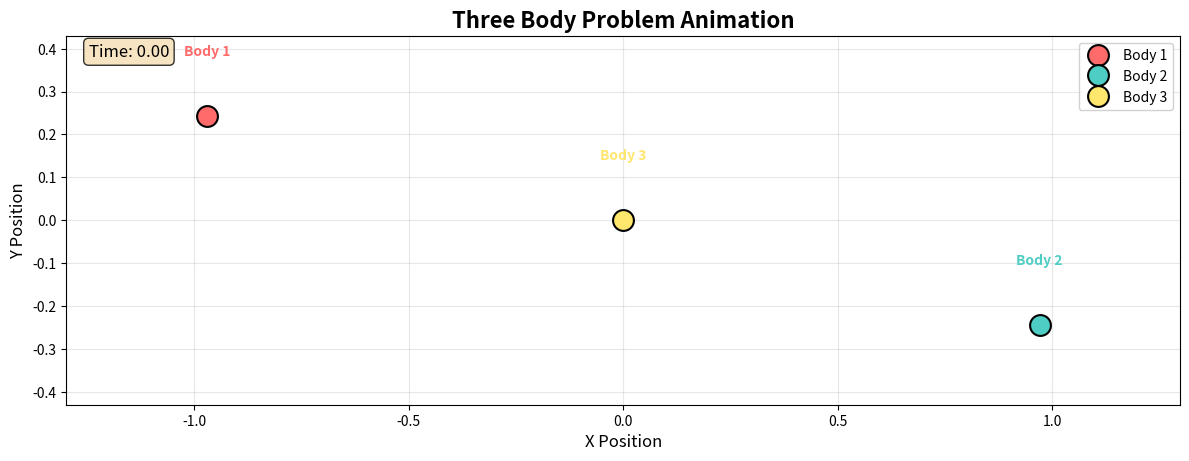

Write Python code to recreate this figure.
"""
Three Body Problem Animation
Simulates and animates the gravitational interaction of three bodies.
"""

import numpy as np
import matplotlib.pyplot as plt
import matplotlib.animation as animation
from scipy.integrate import solve_ivp

class ThreeBodyProblem:
    """Class to simulate the three body problem."""
    
    def __init__(self, masses, initial_positions, initial_velocities, G=1.0):
        """
        Initialize the three body problem.
        
        Parameters:
        -----------
        masses : array-like
            Masses of the three bodies [m1, m2, m3]
        initial_positions : array-like
            Initial positions [[x1, y1], [x2, y2], [x3, y3]]
        initial_velocities : array-like
            Initial velocities [[vx1, vy1], [vx2, vy2], [vx3, vy3]]
        G : float
            Gravitational constant (default: 1.0)
        """
        self.masses = np.array(masses)
        self.G = G
        self.n_bodies = 3
        
        # Flatten initial conditions for ODE solver
        # Format: [x1, y1, x2, y2, x3, y3, vx1, vy1, vx2, vy2, vx3, vy3]
        self.initial_state = np.zeros(12)
        self.initial_state[0:2] = initial_positions[0]
        self.initial_state[2:4] = initial_positions[1]
        self.initial_state[4:6] = initial_positions[2]
        self.initial_state[6:8] = initial_velocities[0]
        self.initial_state[8:10] = initial_velocities[1]
        self.initial_state[10:12] = initial_velocities[2]
        
        # Store trajectory
        self.trajectory = None
        self.time_points = None
        
    def equations_of_motion(self, t, state):
        """
        Compute the derivatives for the three body problem.
        
        Parameters:
        -----------
        t : float
            Current time
        state : array
            Current state [x1, y1, x2, y2, x3, y3, vx1, vy1, vx2, vy2, vx3, vy3]
            
        Returns:
        --------
        derivatives : array
            Derivatives [vx1, vy1, vx2, vy2, vx3, vy3, ax1, ay1, ax2, ay2, ax3, ay3]
        """
        # Extract positions and velocities
        r1 = state[0:2]
        r2 = state[2:4]
        r3 = state[4:6]
        v1 = state[6:8]
        v2 = state[8:10]
        v3 = state[10:12]
        
        # Compute accelerations due to gravitational forces
        # Force on body 1
        r12 = r2 - r1
        r13 = r3 - r1
        r12_norm = np.linalg.norm(r12)
        r13_norm = np.linalg.norm(r13)
        
        # Avoid division by zero
        if r12_norm < 1e-10:
            a1_from_2 = np.zeros(2)
        else:
            a1_from_2 = self.G * self.masses[1] * r12 / (r12_norm ** 3)
            
        if r13_norm < 1e-10:
            a1_from_3 = np.zeros(2)
        else:
            a1_from_3 = self.G * self.masses[2] * r13 / (r13_norm ** 3)
        
        a1 = a1_from_2 + a1_from_3
        
        # Force on body 2
        r21 = r1 - r2
        r23 = r3 - r2
        r21_norm = np.linalg.norm(r21)
        r23_norm = np.linalg.norm(r23)
        
        if r21_norm < 1e-10:
            a2_from_1 = np.zeros(2)
        else:
            a2_from_1 = self.G * self.masses[0] * r21 / (r21_norm ** 3)
            
        if r23_norm < 1e-10:
            a2_from_3 = np.zeros(2)
        else:
            a2_from_3 = self.G * self.masses[2] * r23 / (r23_norm ** 3)
        
        a2 = a2_from_1 + a2_from_3
        
        # Force on body 3
        r31 = r1 - r3
        r32 = r2 - r3
        r31_norm = np.linalg.norm(r31)
        r32_norm = np.linalg.norm(r32)
        
        if r31_norm < 1e-10:
            a3_from_1 = np.zeros(2)
        else:
            a3_from_1 = self.G * self.masses[0] * r31 / (r31_norm ** 3)
            
        if r32_norm < 1e-10:
            a3_from_2 = np.zeros(2)
        else:
            a3_from_2 = self.G * self.masses[1] * r32 / (r32_norm ** 3)
        
        a3 = a3_from_1 + a3_from_2
        
        # Return derivatives
        derivatives = np.zeros(12)
        derivatives[0:2] = v1  # dx1/dt, dy1/dt
        derivatives[2:4] = v2  # dx2/dt, dy2/dt
        derivatives[4:6] = v3  # dx3/dt, dy3/dt
        derivatives[6:8] = a1  # dvx1/dt, dvy1/dt
        derivatives[8:10] = a2  # dvx2/dt, dvy2/dt
        derivatives[10:12] = a3  # dvx3/dt, dvy3/dt
        
        return derivatives
    
    def solve(self, t_span, t_eval=None, max_step=0.01):
        """
        Solve the three body problem.
        
        Parameters:
        -----------
        t_span : tuple
            Time span (t_start, t_end)
        t_eval : array-like, optional
            Time points at which to evaluate the solution
        max_step : float
            Maximum step size for the solver
        """
        if t_eval is None:
            t_eval = np.linspace(t_span[0], t_span[1], int((t_span[1] - t_span[0]) / max_step))
        
        solution = solve_ivp(
            self.equations_of_motion,
            t_span,
            self.initial_state,
            t_eval=t_eval,
            method='RK45',
            rtol=1e-8,
            atol=1e-10
        )
        
        self.time_points = solution.t
        self.trajectory = solution.y.T  # Shape: (n_time_points, 12)
        
        return solution
    
    def get_positions(self, t_index):
        """
        Get positions of all bodies at a given time index.
        
        Parameters:
        -----------
        t_index : int
            Time index
            
        Returns:
        --------
        positions : array
            Positions [[x1, y1], [x2, y2], [x3, y3]]
        """
        if self.trajectory is None:
            raise ValueError("Must solve the problem first!")
        
        positions = np.zeros((3, 2))
        positions[0] = self.trajectory[t_index, 0:2]
        positions[1] = self.trajectory[t_index, 2:4]
        positions[2] = self.trajectory[t_index, 4:6]
        
        return positions


def create_animation(three_body, trail_length=100, interval=50):
    """
    Create an animated visualization of the three body problem.
    
    Parameters:
    -----------
    three_body : ThreeBodyProblem
        Solved three body problem instance
    trail_length : int
        Number of previous positions to show as trails
    interval : int
        Animation interval in milliseconds
    """
    if three_body.trajectory is None:
        raise ValueError("Must solve the problem first!")
    
    fig, ax = plt.subplots(figsize=(12, 12))
    ax.set_aspect('equal')
    ax.set_xlabel('X Position', fontsize=12)
    ax.set_ylabel('Y Position', fontsize=12)
    ax.set_title('Three Body Problem Animation', fontsize=16, fontweight='bold')
    ax.grid(True, alpha=0.3)
    
    # Colors for the three bodies
    colors = ['#FF6B6B', '#4ECDC4', '#FFE66D']
    body_names = ['Body 1', 'Body 2', 'Body 3']
    
    # Initialize plot elements
    bodies = []
    trails = []
    labels = []
    
    for i in range(3):
        # Bodies (larger points)
        body, = ax.plot([], [], 'o', color=colors[i], markersize=15, 
                       markeredgecolor='black', markeredgewidth=1.5, 
                       label=body_names[i], zorder=5)
        bodies.append(body)
        
        # Trails (lines showing path)
        trail, = ax.plot([], [], '-', color=colors[i], alpha=0.4, linewidth=1.5, zorder=1)
        trails.append(trail)
        
        # Labels
        label = ax.text(0, 0, body_names[i], fontsize=10, color=colors[i], 
                       fontweight='bold', ha='center', va='center', zorder=6)
        labels.append(label)
    
    # Set axis limits based on trajectory
    all_positions = three_body.trajectory[:, [0, 2, 4, 1, 3, 5]]  # All x and y coordinates
    x_min, x_max = all_positions[:, [0, 1, 2]].min(), all_positions[:, [0, 1, 2]].max()
    y_min, y_max = all_positions[:, [3, 4, 5]].min(), all_positions[:, [3, 4, 5]].max()
    
    # Add some padding
    x_range = x_max - x_min
    y_range = y_max - y_min
    padding = 0.1
    ax.set_xlim(x_min - padding * x_range, x_max + padding * x_range)
    ax.set_ylim(y_min - padding * y_range, y_max + padding * y_range)
    
    # Time text
    time_text = ax.text(0.02, 0.98, '', transform=ax.transAxes, 
                       fontsize=12, verticalalignment='top',
                       bbox=dict(boxstyle='round', facecolor='wheat', alpha=0.8))
    
    # Legend
    ax.legend(loc='upper right', fontsize=10, framealpha=0.9)
    
    def animate(frame):
        """Update function for animation."""
        # Get positions at current frame
        positions = three_body.get_positions(frame)
        
        # Update body positions
        for i in range(3):
            bodies[i].set_data([positions[i, 0]], [positions[i, 1]])
            
            # Update trails (show last trail_length positions)
            start_idx = max(0, frame - trail_length)
            trail_positions = three_body.trajectory[start_idx:frame+1, 2*i:2*i+2]
            if len(trail_positions) > 0:
                trails[i].set_data(trail_positions[:, 0], trail_positions[:, 1])
            
            # Update labels (positioned slightly offset from body)
            offset = 0.15
            labels[i].set_position((positions[i, 0], positions[i, 1] + offset))
        
        # Update time text
        current_time = three_body.time_points[frame]
        time_text.set_text(f'Time: {current_time:.2f}')
        
        return bodies + trails + labels + [time_text]
    
    # Create animation
    n_frames = len(three_body.time_points)
    anim = animation.FuncAnimation(
        fig, animate, frames=n_frames, interval=interval,
        blit=True, repeat=True
    )
    
    plt.tight_layout()
    return fig, anim


def main():
    """Main function to run the three body problem animation."""
    # Example 1: Figure-8 solution (equal masses, specific initial conditions)
    print("Setting up three body problem...")
    
    # Masses (equal for figure-8 solution)
    masses = [1.0, 1.0, 1.0]
    
    # Initial positions for figure-8 solution
    # This is a periodic solution where the three bodies trace a figure-8 pattern
    initial_positions = [
        [-0.97000436, 0.24308753],  # Body 1
        [0.97000436, -0.24308753],  # Body 2
        [0.0, 0.0]                   # Body 3 (at origin)
    ]
    
    # Initial velocities for figure-8 solution
    initial_velocities = [
        [0.466203685, 0.43236573],   # Body 1
        [0.466203685, 0.43236573],   # Body 2
        [-0.93240737, -0.86473146]   # Body 3
    ]
    
    # Alternative: Simple three body system (uncomment to use)
    # initial_positions = [
    #     [-1.0, 0.0],   # Body 1
    #     [1.0, 0.0],    # Body 2
    #     [0.0, 1.5]     # Body 3
    # ]
    # initial_velocities = [
    #     [0.0, -0.3],   # Body 1
    #     [0.0, 0.3],    # Body 2
    #     [0.0, 0.0]     # Body 3
    # ]
    
    # Create and solve the problem
    three_body = ThreeBodyProblem(masses, initial_positions, initial_velocities, G=1.0)
    
    # Solve for a time period
    t_span = (0, 20)  # Time span
    print("Solving equations of motion...")
    three_body.solve(t_span, max_step=0.02)
    
    print("Creating animation...")
    fig, anim = create_animation(three_body, trail_length=200, interval=30)
    
    print("Animation ready! Close the window to exit.")
    plt.show()
    
    # Optionally save the animation
    # print("Saving animation...")
    # anim.save('three_body_animation.gif', writer='pillow', fps=30)
    # print("Animation saved as 'three_body_animation.gif'")


if __name__ == "__main__":
    main()
